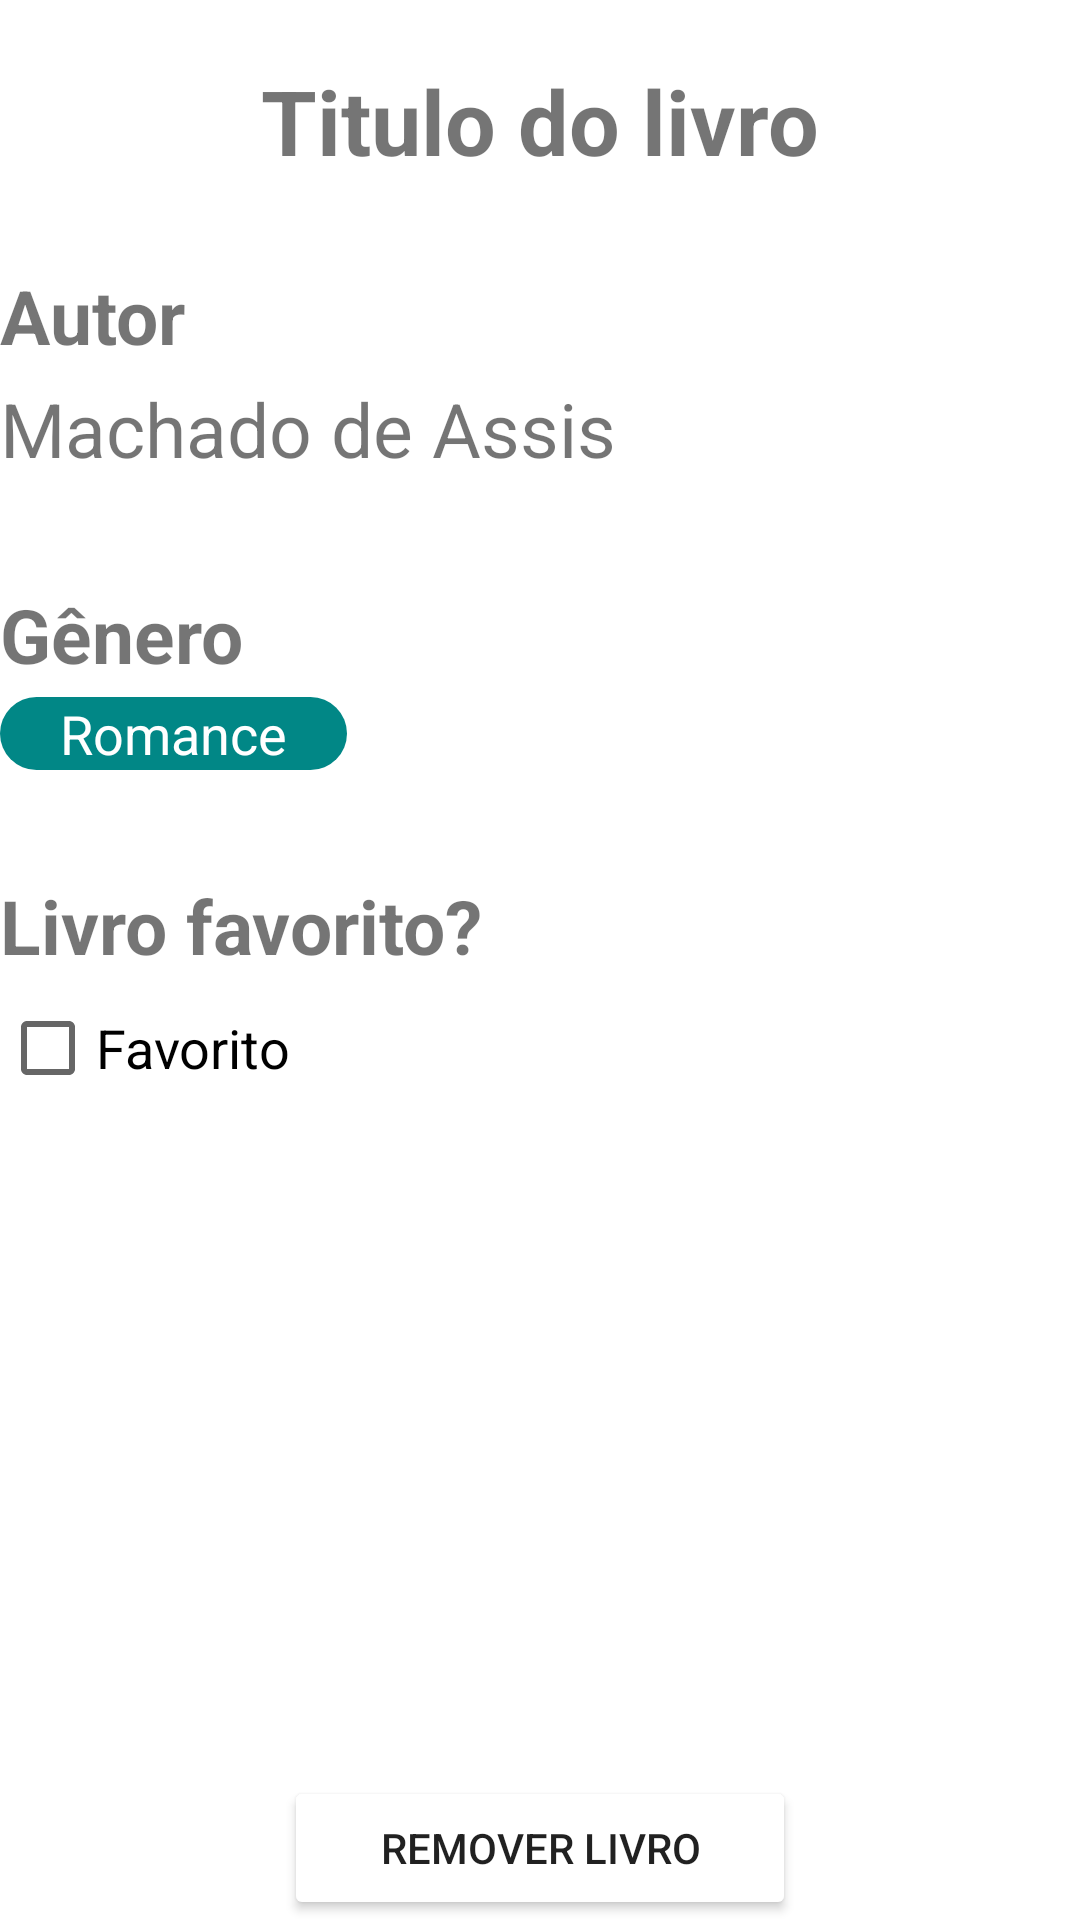

Reconstruct the res/layout file that produces this screen, plus the resources it refers to.
<!-- AndroidManifest.xml: application theme Theme.AllMyBooks -->
<!-- res/layout/fragment_detail.xml -->
<?xml version="1.0" encoding="utf-8"?>
<androidx.constraintlayout.widget.ConstraintLayout xmlns:android="http://schemas.android.com/apk/res/android"
    xmlns:app="http://schemas.android.com/apk/res-auto"
    xmlns:tools="http://schemas.android.com/tools"
    android:layout_width="match_parent"
    android:layout_height="match_parent"
    android:layout_margin="14dp"
    tools:context=".ui.DetailFragment">

    <ImageView
        android:id="@+id/imageview_back"
        android:layout_width="32dp"
        android:layout_height="32dp"
        android:src="@drawable/baseline_arrow_back"
        app:layout_constraintStart_toStartOf="parent"
        app:layout_constraintTop_toTopOf="parent" />

    <TextView
        android:id="@+id/textviewDetail_title"
        android:layout_width="wrap_content"
        android:layout_height="wrap_content"
        android:layout_marginTop="20dp"
        android:text="Titulo do livro"
        android:textSize="30sp"
        android:textStyle="bold"
        app:layout_constraintEnd_toEndOf="parent"
        app:layout_constraintStart_toStartOf="parent"
        app:layout_constraintTop_toTopOf="@+id/imageview_back" />


    <TextView
        android:id="@+id/textviewDetail_title_author"
        android:layout_width="wrap_content"
        android:layout_height="wrap_content"
        android:layout_marginTop="28dp"
        android:text="Autor"
        android:textSize="25sp"
        android:textStyle="bold"
        app:layout_constraintStart_toStartOf="parent"
        app:layout_constraintTop_toBottomOf="@id/textviewDetail_title" />

    <TextView
        android:id="@+id/textviewDetail_author_value"
        android:layout_width="wrap_content"
        android:layout_height="wrap_content"
        android:layout_marginTop="4dp"
        android:text="Machado de Assis"
        android:textSize="25sp"
        app:layout_constraintStart_toStartOf="@id/textviewDetail_title_author"
        app:layout_constraintTop_toBottomOf="@id/textviewDetail_title_author" />

    <TextView
        android:id="@+id/textviewDetail_title_genre"
        android:layout_width="wrap_content"
        android:layout_height="wrap_content"
        android:layout_marginTop="35dp"
        android:text="Gênero"
        android:textSize="25sp"
        android:textStyle="bold"
        app:layout_constraintStart_toStartOf="parent"
        app:layout_constraintTop_toBottomOf="@id/textviewDetail_author_value" />

    <TextView
        android:id="@+id/textviewDetail_genre_value"
        android:layout_width="wrap_content"
        android:layout_height="wrap_content"
        android:layout_marginTop="4dp"
        android:background="@drawable/rounded_label_teal"
        android:paddingLeft="20dp"
        android:paddingRight="20dp"
        android:text="Romance"
        android:textColor="@color/white"
        android:textSize="18sp"
        app:layout_constraintStart_toStartOf="@id/textviewDetail_title_genre"
        app:layout_constraintTop_toBottomOf="@id/textviewDetail_title_genre" />

    <TextView
        android:id="@+id/textviewDetail_title_favorite"
        android:layout_width="wrap_content"
        android:layout_height="wrap_content"
        android:layout_marginTop="35dp"
        android:text="Livro favorito?"
        android:textSize="25sp"
        android:textStyle="bold"
        app:layout_constraintStart_toStartOf="parent"
        app:layout_constraintTop_toBottomOf="@id/textviewDetail_genre_value" />

    <CheckBox
        android:id="@+id/checkboxDetail_favorite"
        android:layout_width="wrap_content"
        android:layout_height="wrap_content"
        android:text="Favorito"
        android:textSize="18sp"
        app:layout_constraintStart_toStartOf="parent"
        app:layout_constraintTop_toBottomOf="@id/textviewDetail_title_favorite" />

    <Button
        android:id="@+id/buttonDetail_remove"
        android:layout_width="wrap_content"
        android:layout_height="wrap_content"
        android:backgroundTint="@color/red"
        android:paddingStart="32dp"
        android:paddingEnd="32dp"
        android:text="REMOVER LIVRO"
        app:layout_constraintBottom_toBottomOf="parent"
        app:layout_constraintEnd_toEndOf="parent"
        app:layout_constraintStart_toStartOf="parent" />
</androidx.constraintlayout.widget.ConstraintLayout>
<!-- resources referenced by this layout -->
<resources>
  <!-- drawable rounded_label_teal (drawable) -->
  <?xml version="1.0" encoding="utf-8"?>
  <shape xmlns:android="http://schemas.android.com/apk/res/android">
      <solid android:color="@color/teal_700" />
  
      <corners android:radius="32dp" />
  
  
  </shape>
  <style name="Theme.AllMyBooks" parent="Theme.MaterialComponents.DayNight.DarkActionBar">
          
          <item name="colorPrimary">@color/purple_500</item>
          <item name="colorPrimaryVariant">@color/purple_700</item>
          <item name="colorOnPrimary">@color/white</item>
          
          <item name="colorSecondary">@color/teal_200</item>
          <item name="colorSecondaryVariant">@color/teal_700</item>
          <item name="colorOnSecondary">@color/black</item>
          
          <item name="android:statusBarColor">?attr/colorPrimaryVariant</item>
          
  
      </style>
  <!-- not gathered from this repository: default colours our renderer supplied (Android Studio template values) -->
  <color name="purple_500">#FF6200EE</color>
  <color name="purple_700">#FF3700B3</color>
  <color name="teal_200">#FF03DAC5</color>
  <color name="teal_700">#FF018786</color>
  <color name="black">#FF000000</color>
  <color name="white">#FFFFFFFF</color>
</resources>
